Run: headless pygame with SDL's dummy video driver; simulated clock (each Clock.tick advances the game by its frame time, no real sleeping); random seed 0; keys injected as events and as key.get_pressed() state; no mouse input; restart key R tapped at the start of phases 3 and 4.
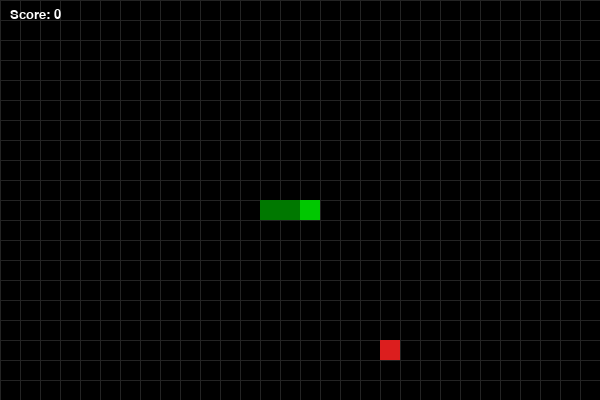
Frame 1 of 4 · flips 1–60 · no input
Frame 2 of 4 · flips 61–180 · tapped SPACE, RETURN · held RIGHT (→), D · screen unchanged from frame 1, image omitted
Frame 3 of 4 · flips 181–300 · tapped R · held DOWN (↓), S · screen unchanged from frame 2, image omitted
Frame 4 of 4 · flips 301–420 · tapped R · held LEFT (←), A, UP (↑), W · screen unchanged from frame 3, image omitted

The pygame program that drew these frames:

import random
import sys
from typing import List, Tuple, Optional

import pygame

# ----------------------------
# Constants and configuration
# ----------------------------
SCREEN_WIDTH = 600
SCREEN_HEIGHT = 400
CELL_SIZE = 20

GRID_COLS = SCREEN_WIDTH // CELL_SIZE
GRID_ROWS = SCREEN_HEIGHT // CELL_SIZE

# Colors
BLACK = (0, 0, 0)
WHITE = (255, 255, 255)
GREEN = (0, 200, 0)
DARK_GREEN = (0, 120, 0)
RED = (220, 30, 30)
GRAY = (35, 35, 35)

# Movement directions as (dx, dy) in grid units
UP = (0, -1)
DOWN = (0, 1)
LEFT = (-1, 0)
RIGHT = (1, 0)

# Game speed (cells per second approx)
SNAKE_SPEED = 10


# ----------------------------
# Helper functions
# ----------------------------

def grid_to_px(cell: Tuple[int, int]) -> Tuple[int, int]:
    x, y = cell
    return x * CELL_SIZE, y * CELL_SIZE


# ----------------------------
# Game objects
# ----------------------------
class Snake:
    def __init__(self) -> None:
        start_x = GRID_COLS // 2
        start_y = GRID_ROWS // 2
        # Head at the end of initial positions for simpler insert-at-front logic
        self.body: List[Tuple[int, int]] = [
            (start_x - 2, start_y),
            (start_x - 1, start_y),
            (start_x, start_y),
        ]
        self.direction: Tuple[int, int] = RIGHT
        self.pending_growth: int = 0

    @property
    def head(self) -> Tuple[int, int]:
        return self.body[-1]

    def set_direction(self, new_dir: Tuple[int, int]) -> None:
        # Guard clause: prevent 180-degree turn
        cur_dx, cur_dy = self.direction
        new_dx, new_dy = new_dir
        if (cur_dx == -new_dx and cur_dy == -new_dy):
            return
        # If snake length is > 1, also ensure next cell isn't the second last cell
        if len(self.body) > 1:
            next_cell = (self.head[0] + new_dx, self.head[1] + new_dy)
            if next_cell == self.body[-2]:
                return
        self.direction = new_dir

    def move(self) -> None:
        dx, dy = self.direction
        new_head = (self.head[0] + dx, self.head[1] + dy)
        self.body.append(new_head)
        if self.pending_growth > 0:
            self.pending_growth -= 1
        else:
            # remove tail segment
            del self.body[0]

    def grow(self, amount: int = 1) -> None:
        self.pending_growth += amount

    def collided_with_wall(self) -> bool:
        hx, hy = self.head
        return not (0 <= hx < GRID_COLS and 0 <= hy < GRID_ROWS)

    def collided_with_self(self) -> bool:
        head = self.head
        return head in self.body[:-1]

    def draw(self, surface: pygame.Surface) -> None:
        # Draw body
        for idx, (x, y) in enumerate(self.body):
            px, py = grid_to_px((x, y))
            rect = pygame.Rect(px, py, CELL_SIZE, CELL_SIZE)
            color = DARK_GREEN if idx < len(self.body) - 1 else GREEN
            pygame.draw.rect(surface, color, rect)


class Food:
    def __init__(self) -> None:
        self.pos: Optional[Tuple[int, int]] = None

    def spawn(self, snake_cells: List[Tuple[int, int]]) -> None:
        occupied = set(snake_cells)
        # Efficient placement: choose from free cells only
        free_cells = [
            (x, y)
            for x in range(GRID_COLS)
            for y in range(GRID_ROWS)
            if (x, y) not in occupied
        ]
        if not free_cells:
            self.pos = None
            return
        self.pos = random.choice(free_cells)

    def draw(self, surface: pygame.Surface) -> None:
        if self.pos is None:
            return
        px, py = grid_to_px(self.pos)
        rect = pygame.Rect(px, py, CELL_SIZE, CELL_SIZE)
        pygame.draw.rect(surface, RED, rect)


# ----------------------------
# Rendering helpers
# ----------------------------

def draw_grid(surface: pygame.Surface) -> None:
    # Subtle grid for visual clarity
    for x in range(0, SCREEN_WIDTH, CELL_SIZE):
        pygame.draw.line(surface, GRAY, (x, 0), (x, SCREEN_HEIGHT), 1)
    for y in range(0, SCREEN_HEIGHT, CELL_SIZE):
        pygame.draw.line(surface, GRAY, (0, y), (SCREEN_WIDTH, y), 1)


# ----------------------------
# Main game loop
# ----------------------------

def run() -> None:
    pygame.init()
    pygame.display.set_caption("Snake - Pygame")
    screen = pygame.display.set_mode((SCREEN_WIDTH, SCREEN_HEIGHT))
    clock = pygame.time.Clock()
    font = pygame.font.SysFont("consolas", 20)

    snake = Snake()
    food = Food()
    food.spawn(snake.body)

    score = 0
    move_event = pygame.USEREVENT + 1
    move_interval_ms = int(1000 / SNAKE_SPEED)
    pygame.time.set_timer(move_event, move_interval_ms)

    running = True
    game_over = False

    while running:
        for event in pygame.event.get():
            if event.type == pygame.QUIT:
                running = False
            elif event.type == pygame.KEYDOWN:
                if not game_over:
                    if event.key == pygame.K_UP:
                        snake.set_direction(UP)
                    elif event.key == pygame.K_DOWN:
                        snake.set_direction(DOWN)
                    elif event.key == pygame.K_LEFT:
                        snake.set_direction(LEFT)
                    elif event.key == pygame.K_RIGHT:
                        snake.set_direction(RIGHT)
                else:
                    if event.key == pygame.K_r:
                        # Restart
                        snake = Snake()
                        food = Food()
                        food.spawn(snake.body)
                        score = 0
                        game_over = False
                    elif event.key == pygame.K_ESCAPE:
                        running = False
            elif event.type == move_event and not game_over:
                snake.move()
                # Collisions
                if snake.collided_with_wall() or snake.collided_with_self():
                    game_over = True
                else:
                    # Eat food
                    if food.pos is not None and snake.head == food.pos:
                        score += 1
                        snake.grow(1)
                        food.spawn(snake.body)

        # Render
        screen.fill(BLACK)
        draw_grid(screen)
        food.draw(screen)
        snake.draw(screen)

        # HUD
        score_surf = font.render(f"Score: {score}", True, WHITE)
        screen.blit(score_surf, (10, 8))

        if game_over:
            overlay = pygame.Surface((SCREEN_WIDTH, SCREEN_HEIGHT), pygame.SRCALPHA)
            overlay.fill((0, 0, 0, 160))
            screen.blit(overlay, (0, 0))
            msg1 = font.render("Game Over", True, WHITE)
            msg2 = font.render("Press R to Restart or Esc to Quit", True, WHITE)
            screen.blit(msg1, (SCREEN_WIDTH // 2 - msg1.get_width() // 2, SCREEN_HEIGHT // 2 - 20))
            screen.blit(msg2, (SCREEN_WIDTH // 2 - msg2.get_width() // 2, SCREEN_HEIGHT // 2 + 10))

        pygame.display.flip()
        clock.tick(60)

    pygame.quit()
    sys.exit(0)


if __name__ == "__main__":
    run()
